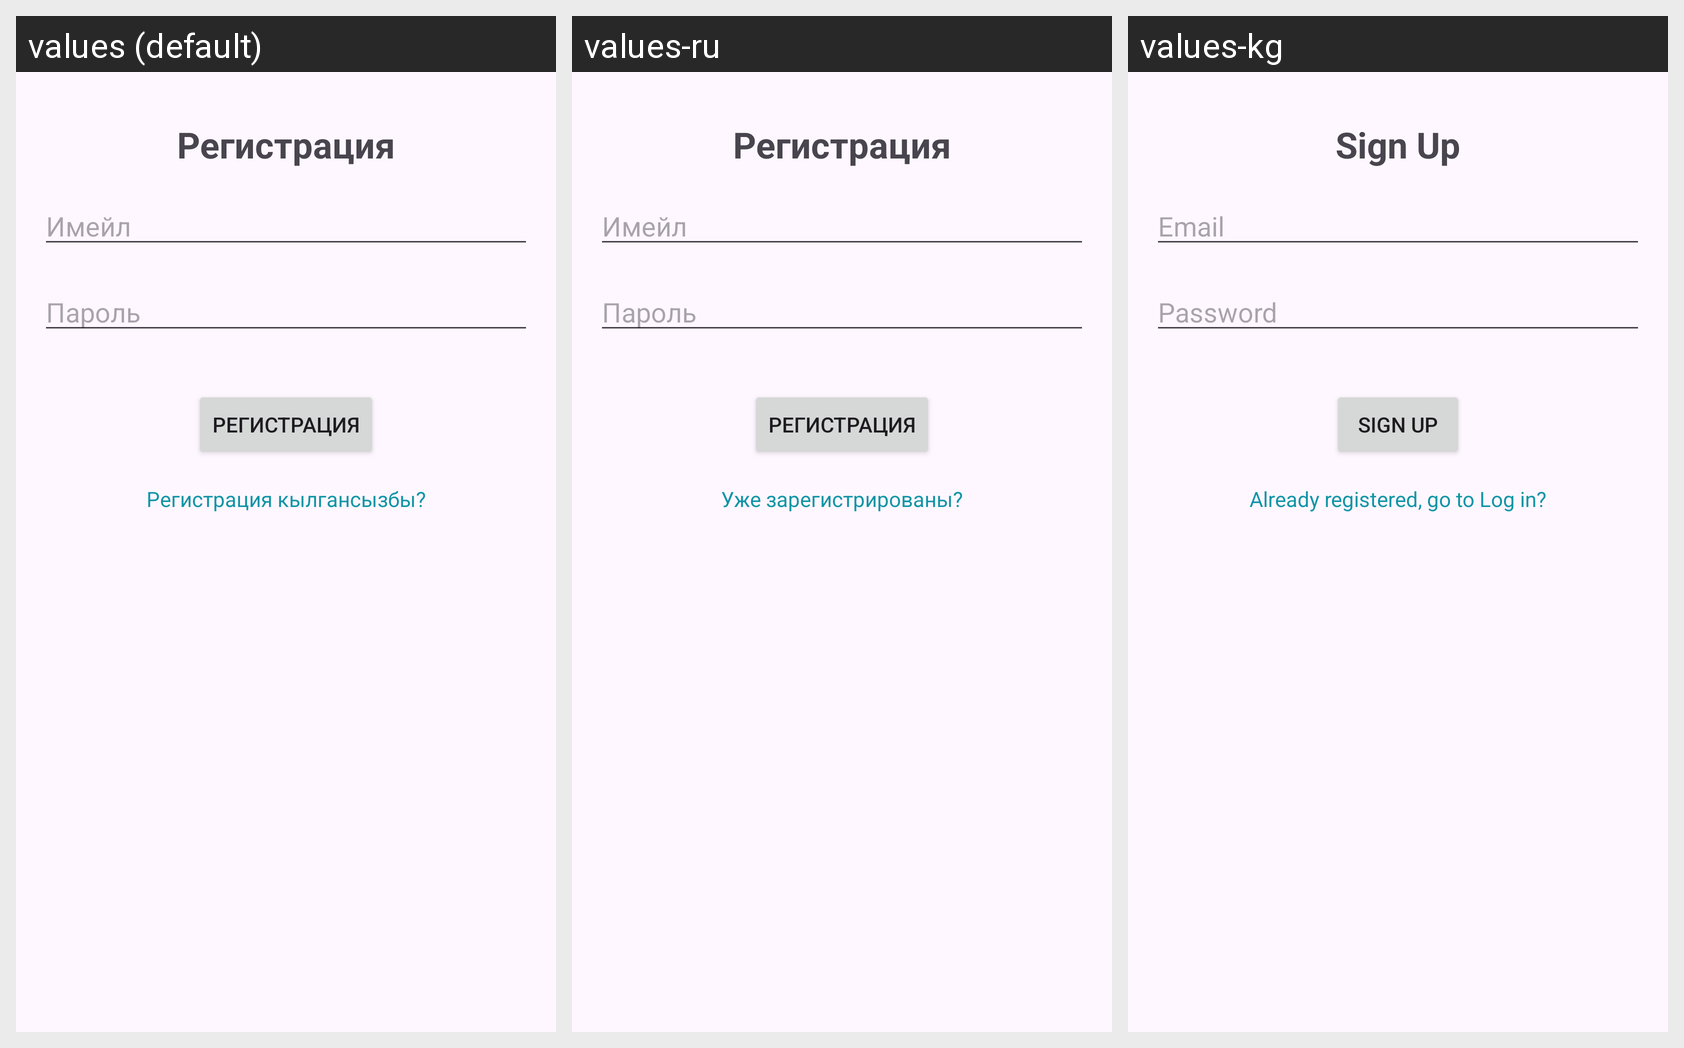

The same Android screen rendered under several of its app's locales, left to right. List the strings drawn on it with the default value and each locale's translation.
Android screen res/layout/fragment_sign_up.xml rendered under 3 locales, left to right: values (default), values-ru, values-kg. Device: Nexus 5 (rendered at 1080×1920; each locale shown at half size, 540×960, under a caption strip naming it); theme Theme.ShopAppTestProject.
Strings drawn on this screen, with the default value and each locale's value (text and hints the layout hard-codes appear in the picture but are not listed):

registr
  values: Регистрация
  values-ru: Регистрация
  values-kg: Sign Up

email
  values: Имейл
  values-ru: Имейл
  values-kg: Email

password
  values: Пароль
  values-ru: Пароль
  values-kg: Password

already_log_in
  values: Регистрация кылгансызбы?
  values-ru: Уже зарегистрированы?
  values-kg: Already registered, go to Log in?
